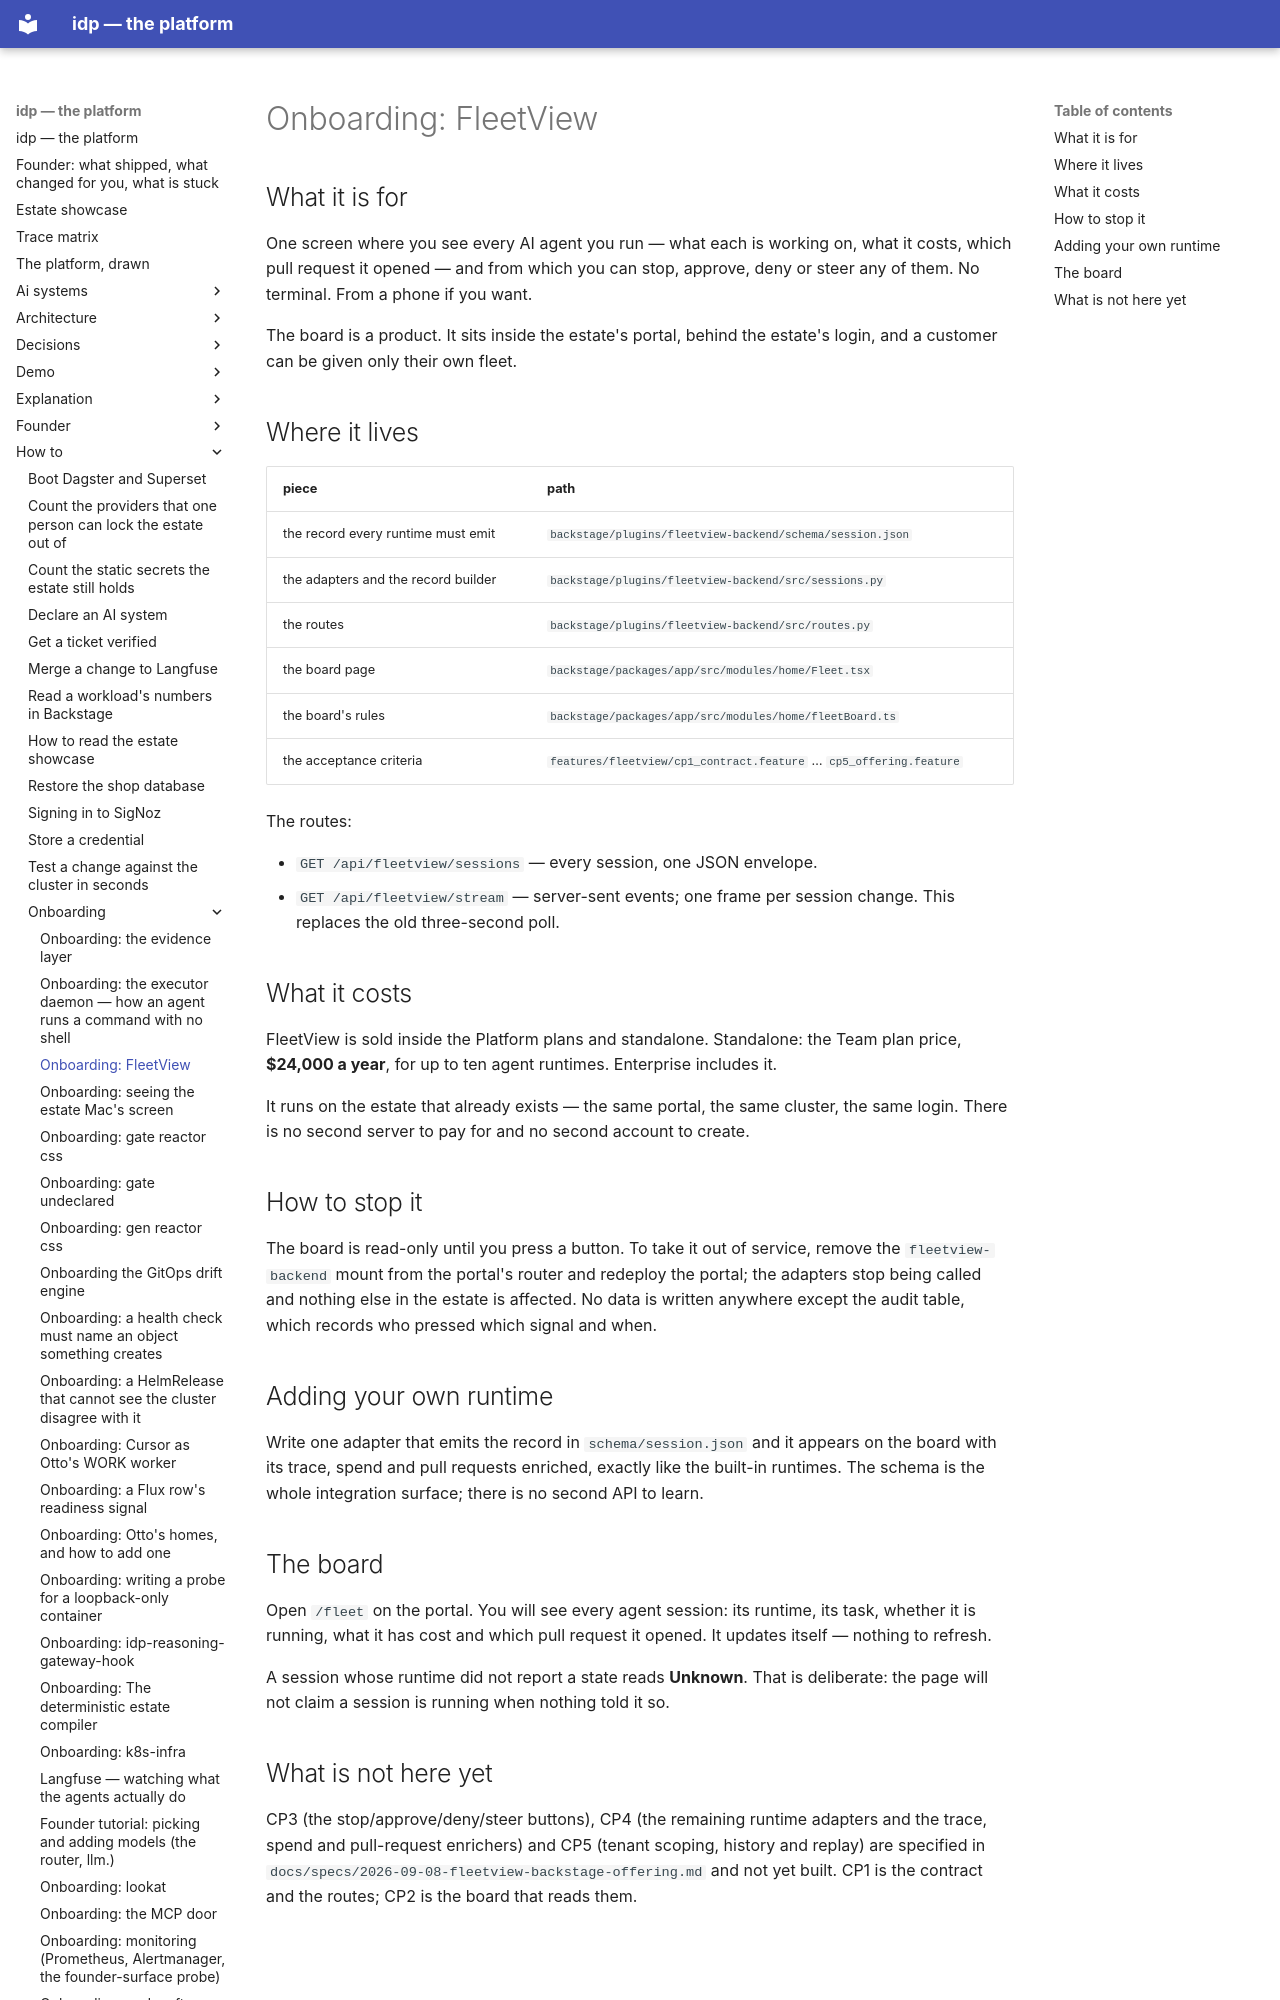

repository: chidionyema/idp · page: how-to/onboarding/fleetview/index.html · generator: mkdocs

# Onboarding: FleetView

## What it is for

One screen where you see every AI agent you run — what each is working on, what it costs, which
pull request it opened — and from which you can stop, approve, deny or steer any of them. No
terminal. From a phone if you want.

The board is a product. It sits inside the estate's portal, behind the estate's login, and a
customer can be given only their own fleet.

## Where it lives

| piece | path |
|---|---|
| the record every runtime must emit | `backstage/plugins/fleetview-backend/schema/session.json` |
| the adapters and the record builder | `backstage/plugins/fleetview-backend/src/sessions.py` |
| the routes | `backstage/plugins/fleetview-backend/src/routes.py` |
| the board page | `backstage/packages/app/src/modules/home/Fleet.tsx` |
| the board's rules | `backstage/packages/app/src/modules/home/fleetBoard.ts` |
| the acceptance criteria | `features/fleetview/cp1_contract.feature` … `cp5_offering.feature` |

The routes:

- `GET /api/fleetview/sessions` — every session, one JSON envelope.
- `GET /api/fleetview/stream` — server-sent events; one frame per session change. This replaces
  the old three-second poll.

## What it costs

FleetView is sold inside the Platform plans and standalone. Standalone: the Team plan price,
**$24,000 a year**, for up to ten agent runtimes. Enterprise includes it.

It runs on the estate that already exists — the same portal, the same cluster, the same login.
There is no second server to pay for and no second account to create.

## How to stop it

The board is read-only until you press a button. To take it out of service, remove the
`fleetview-backend` mount from the portal's router and redeploy the portal; the adapters stop
being called and nothing else in the estate is affected. No data is written anywhere except the
audit table, which records who pressed which signal and when.

## Adding your own runtime

Write one adapter that emits the record in `schema/session.json` and it appears on the board with
its trace, spend and pull requests enriched, exactly like the built-in runtimes. The schema is the
whole integration surface; there is no second API to learn.
